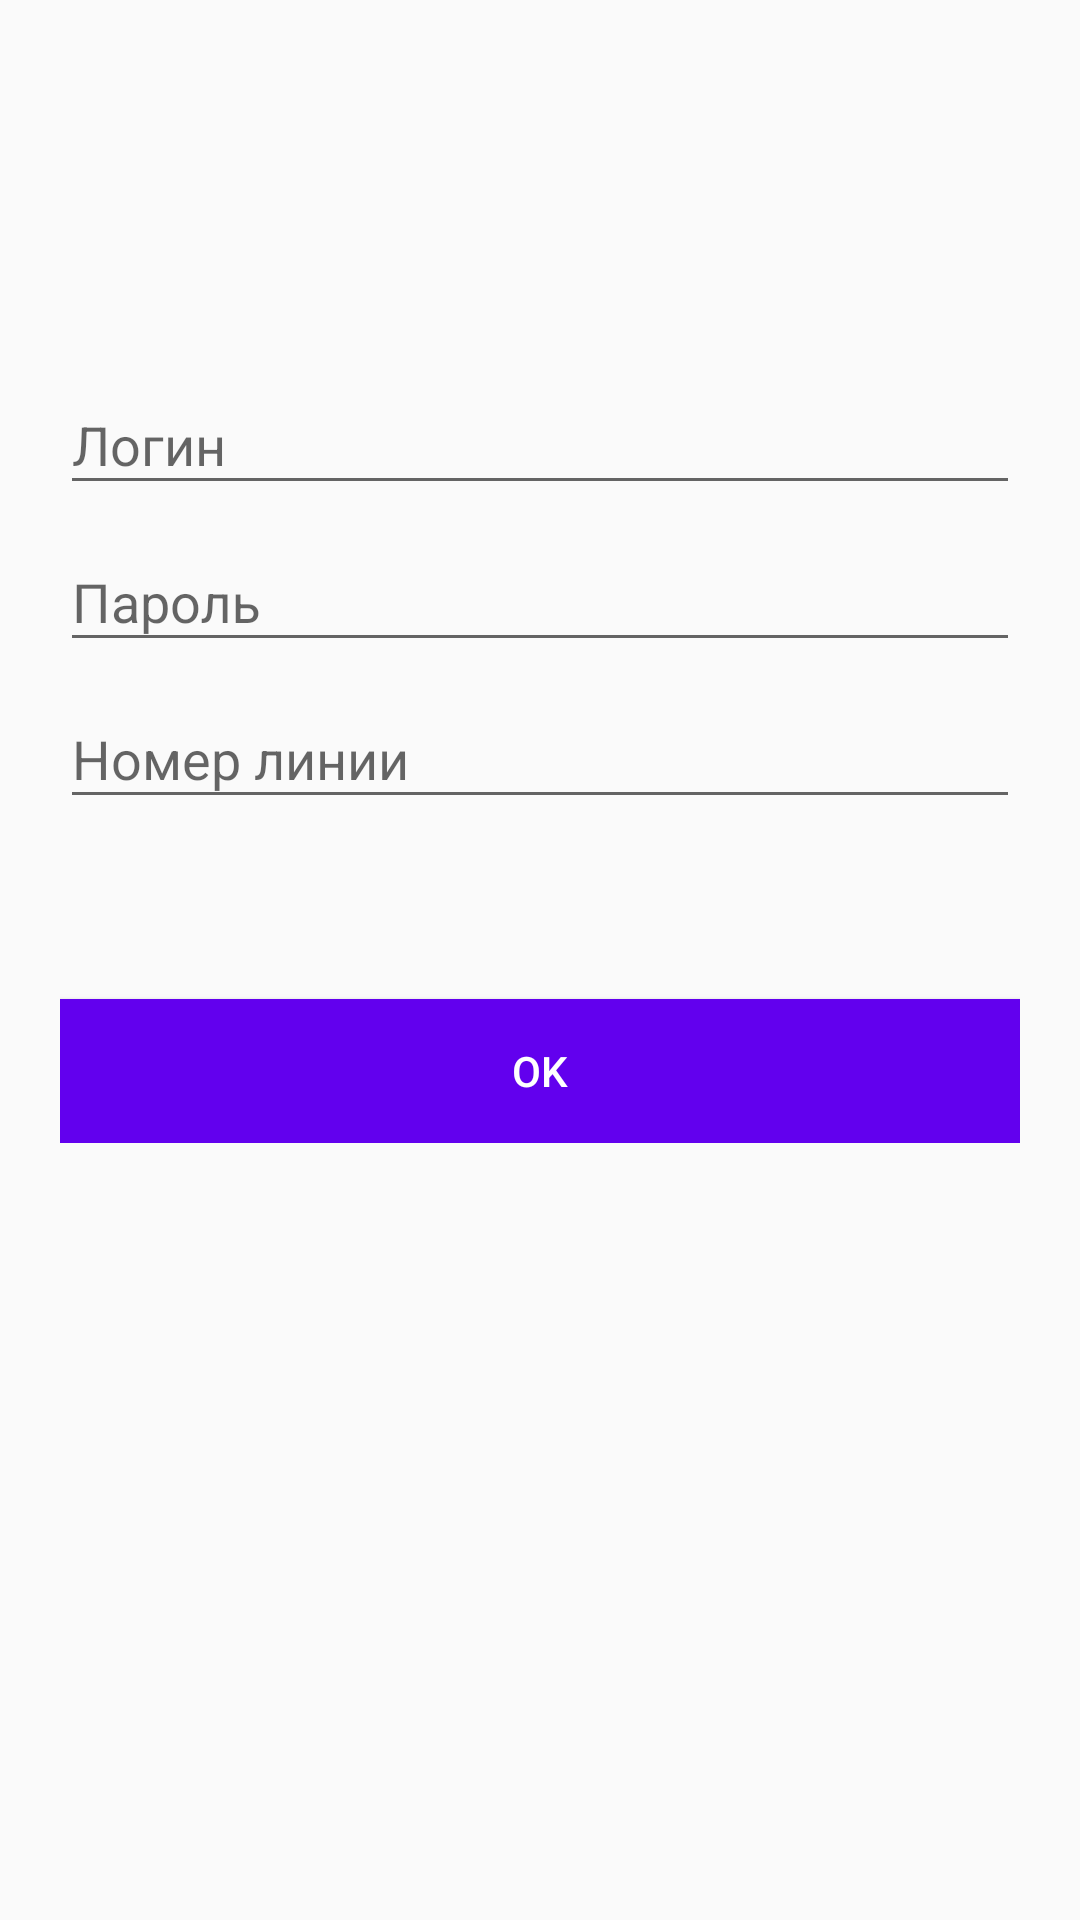

Produce the Android XML layout that renders to this screen, including the resource entries it uses.
<!-- AndroidManifest.xml: application theme AppTheme -->
<!-- res/layout/sign_in.xml -->
<?xml version="1.0" encoding="utf-8"?>
<android.support.design.widget.CoordinatorLayout xmlns:android="http://schemas.android.com/apk/res/android"
    xmlns:tools="http://schemas.android.com/tools"
    android:id="@+id/activity_main"
    android:layout_width="match_parent"
    android:layout_height="match_parent"
    tools:context="com.callcenter.activities.MainActivity">

    <ScrollView
        android:layout_width="match_parent"
        android:layout_height="wrap_content">

        <FrameLayout
            android:layout_width="match_parent"
            android:layout_height="match_parent"
            android:paddingLeft="20dp"
            android:paddingRight="20dp">

            <ProgressBar
                android:id="@+id/progressBar"
                android:layout_width="wrap_content"
                android:layout_height="wrap_content"
                android:layout_gravity="center"
                android:visibility="invisible" />

            <LinearLayout
                android:id="@+id/linerLayout"
                android:layout_width="fill_parent"
                android:layout_height="match_parent"
                android:layout_marginTop="?attr/actionBarSize"
                android:orientation="vertical"
                android:paddingTop="60dp">

                <android.support.design.widget.TextInputLayout
                    android:id="@+id/inputLayoutLogin"
                    android:layout_width="match_parent"
                    android:layout_height="wrap_content">

                    <EditText
                        android:id="@+id/inputLogin"
                        android:layout_width="match_parent"
                        android:layout_height="wrap_content"
                        android:hint="@string/login" />
                </android.support.design.widget.TextInputLayout>

                <android.support.design.widget.TextInputLayout
                    android:id="@+id/inputLayoutPassword"
                    android:layout_width="match_parent"
                    android:layout_height="wrap_content">

                    <EditText
                        android:id="@+id/inputPassword"
                        android:layout_width="match_parent"
                        android:layout_height="wrap_content"
                        android:hint="@string/password"
                        android:inputType="textPassword" />
                </android.support.design.widget.TextInputLayout>

                <android.support.design.widget.TextInputLayout
                    android:id="@+id/inputLayoutLineNumber"
                    android:layout_width="match_parent"
                    android:layout_height="wrap_content">

                    <EditText
                        android:id="@+id/inputLineNumber"
                        android:layout_width="match_parent"
                        android:layout_height="wrap_content"
                        android:hint="@string/line_number" />
                </android.support.design.widget.TextInputLayout>

                <Button
                    android:id="@+id/btnSignUp"
                    android:layout_width="fill_parent"
                    android:layout_height="wrap_content"
                    android:layout_marginTop="60dp"
                    android:background="@color/colorPrimary"
                    android:onClick="onClick"
                    android:text="@string/ok"
                    android:textColor="@android:color/white" />

            </LinearLayout>
        </FrameLayout>
    </ScrollView>
</android.support.design.widget.CoordinatorLayout>
<!-- resources referenced by this layout -->
<resources>
  <string name="line_number">Номер линии</string>
  <string name="login">Логин</string>
  <string name="ok">OK</string>
  <string name="password">Пароль</string>
  <style name="AppTheme" parent="Theme.AppCompat.Light.DarkActionBar">
          
          <item name="colorPrimary">@color/colorPrimary</item>
          <item name="colorPrimaryDark">@color/colorPrimaryDark</item>
          
          <item name="colorAccent">@color/colorPrimaryDark</item>
  
      </style>
  <!-- not gathered from this repository: default colours our renderer supplied (Android Studio template values) -->
  <color name="colorPrimary">#FF6200EE</color>
  <color name="colorPrimaryDark">#FF3700B3</color>
</resources>
